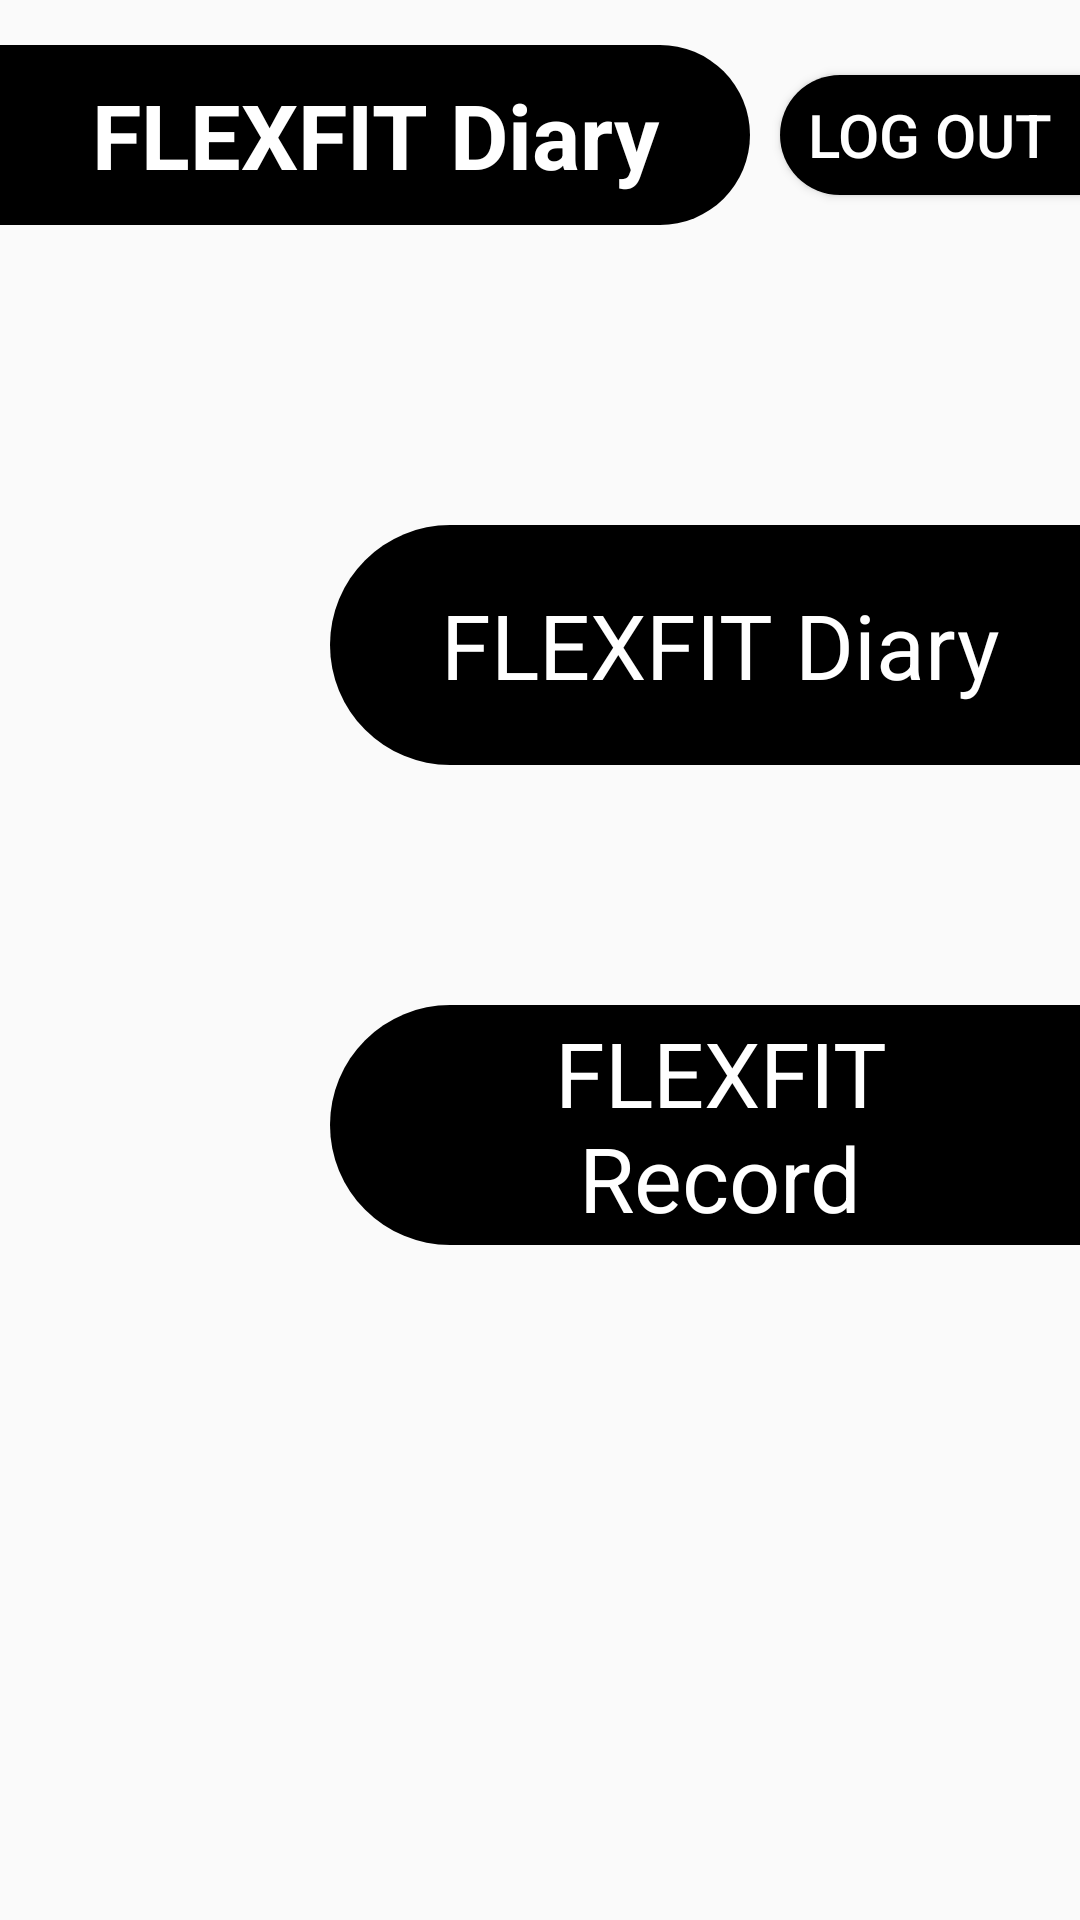

Produce the Android XML layout that renders to this screen, including the resource entries it uses.
<!-- AndroidManifest.xml: application theme Theme.Flexfit -->
<!-- res/layout/activity_menu.xml -->
<?xml version="1.0" encoding="utf-8"?>
<androidx.constraintlayout.widget.ConstraintLayout xmlns:android="http://schemas.android.com/apk/res/android"
    android:layout_width="match_parent"
    android:layout_height="match_parent"
    xmlns:tools="http://schemas.android.com/tools"
    tools:context=".MenuActivity">

    <LinearLayout
        android:layout_width="match_parent"
        android:layout_height="match_parent"
        android:orientation="vertical">

        <LinearLayout
            android:layout_width="match_parent"
            android:layout_height="wrap_content"
            android:orientation="horizontal"
            android:layout_marginTop="15dp">

            <TextView
                android:layout_width="250dp"
                android:layout_height="60dp"
                android:text="@string/flexfit_diary"
                android:background="@drawable/list_item_2"
                android:textColor="#FFFFFF"
                android:gravity="center"
                android:textSize="30dp"
                android:textStyle="bold"/>
            <TextView
                android:layout_width="0dp"
                android:layout_height="wrap_content"
                android:layout_weight="1"/>

            <Button
                android:id="@+id/btn_logout"
                android:layout_width="100dp"
                android:layout_height="40dp"
                android:layout_gravity="bottom|right"
                android:layout_marginTop="10dp"
                android:background="@drawable/list_item"
                android:gravity="center"
                android:onClick="onClickLogout"
                android:text="@string/log_out"
                android:textColor="#FFFFFF"
                android:textSize="20dp" />
        </LinearLayout>

        <LinearLayout
            android:layout_width="250dp"
            android:layout_height="wrap_content"
            android:orientation="vertical"
            android:gravity="right"
            android:background="@drawable/list_item"
            android:layout_marginTop="100dp"
            android:layout_gravity="end">

            <TextView
                android:id="@+id/btn_mainpage"
                android:layout_width="200dp"
                android:layout_height="80dp"
                android:layout_gravity="left"
                android:layout_marginLeft="30dp"
                android:gravity="center"
                android:text="FLEXFIT Diary"
                android:textColor="#FFFFFF"
                android:textSize="30dp" />
        </LinearLayout>

        <LinearLayout
            android:layout_width="250dp"
            android:layout_height="wrap_content"
            android:orientation="vertical"
            android:gravity="right"
            android:background="@drawable/list_item"
            android:layout_marginTop="80dp"
            android:layout_gravity="end">

            <TextView
                android:id="@+id/btn_map"
                android:layout_width="200dp"
                android:layout_height="80dp"
                android:layout_gravity="left"
                android:layout_marginLeft="30dp"
                android:gravity="center"
                android:text="@string/flexfit_record"
                android:textColor="#FFFFFF"
                android:textSize="30dp" />
        </LinearLayout>

    </LinearLayout>

</androidx.constraintlayout.widget.ConstraintLayout>
<!-- resources referenced by this layout -->
<resources>
  <!-- drawable list_item (drawable) -->
  <?xml version="1.0" encoding="utf-8"?>
  <shape xmlns:android="http://schemas.android.com/apk/res/android"
      android:shape="rectangle">
      <solid
          android:color="#000000"/>
      <padding
          android:left="0dp"
          android:right="0dp"/>
      <corners
          android:bottomLeftRadius="50dp"
          android:topLeftRadius="50dp"/>
  </shape>
  <!-- drawable list_item_2 (drawable) -->
  <?xml version="1.0" encoding="utf-8"?>
  <shape xmlns:android="http://schemas.android.com/apk/res/android"
      android:shape="rectangle">
      <solid
          android:color="#000000"/>
      <padding
          android:left="0dp"
          android:right="0dp"/>
      <corners
          android:bottomRightRadius="50dp"
          android:topRightRadius="50dp"/>
  </shape>
  <string name="flexfit_diary">FLEXFIT Diary</string>
  <string name="flexfit_record">FLEXFIT Record</string>
  <string name="log_out">Log out</string>
  <style name="Theme.Flexfit" parent="Theme.MaterialComponents.DayNight.Bridge">
          
          <item name="colorPrimary">@color/purple_500</item>
          <item name="colorPrimaryVariant">@color/purple_700</item>
          <item name="colorOnPrimary">@color/white</item>
          
          <item name="colorSecondary">@color/teal_200</item>
          <item name="colorSecondaryVariant">@color/teal_700</item>
          <item name="colorOnSecondary">@color/black</item>
          
          <item name="android:statusBarColor">?attr/colorPrimaryVariant</item>
          
      </style>
  <!-- not gathered from this repository: default colours our renderer supplied (Android Studio template values) -->
  <color name="purple_500">#FF6200EE</color>
  <color name="purple_700">#FF3700B3</color>
  <color name="teal_200">#FF03DAC5</color>
  <color name="teal_700">#FF018786</color>
  <color name="black">#FF000000</color>
  <color name="white">#FFFFFFFF</color>
</resources>
